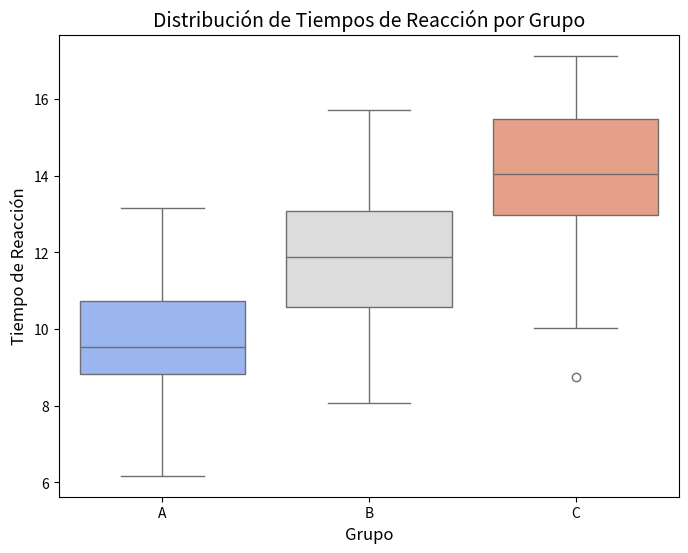
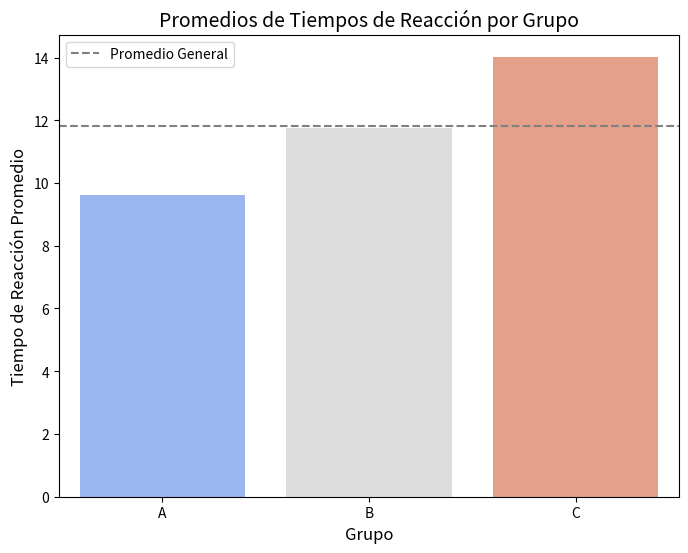

The matplotlib source for these figures, in order:
#Práctico Mejorado: ANOVA Unidireccional
#Contexto:
#Queremos analizar si hay diferencias significativas en los tiempos de reacción de tres grupos de personas sometidas a diferentes estímulos visuales (Grupo A, Grupo B y Grupo C).

#Código Mejorado con Visualizaciones:
#Incluiremos:

#Gráficos de cajas para comparar los datos.
#Visualización de los valores promedio.
#Resultado e interpretación del ANOVA.

import numpy as np
import pandas as pd
import seaborn as sns
import matplotlib.pyplot as plt
from scipy.stats import f_oneway

# Generar datos simulados
np.random.seed(42)
grupo1 = np.random.normal(10, 2, 30)  # Grupo A
grupo2 = np.random.normal(12, 2, 30)  # Grupo B
grupo3 = np.random.normal(14, 2, 30)  # Grupo C

# Crear DataFrame para graficar
data = pd.DataFrame({
    'Grupo': ['A']*30 + ['B']*30 + ['C']*30,
    'Tiempo de Reacción': np.concatenate([grupo1, grupo2, grupo3])
})

# Visualización: Gráfico de cajas (boxplot)
plt.figure(figsize=(8, 6))
sns.boxplot(x='Grupo', y='Tiempo de Reacción', data=data, palette="coolwarm")
plt.title('Distribución de Tiempos de Reacción por Grupo', fontsize=14)
plt.xlabel('Grupo', fontsize=12)
plt.ylabel('Tiempo de Reacción', fontsize=12)
plt.show()

# ANOVA
stat, p = f_oneway(grupo1, grupo2, grupo3)

# Mostrar resultados
print(f"Estadístico F: {stat:.2f}")
print(f"P-valor: {p:.4f}")

if p < 0.05:
    print("Rechazamos la hipótesis nula: hay diferencias significativas entre los grupos.")
else:
    print("No se puede rechazar la hipótesis nula: no hay diferencias significativas entre los grupos.")

# Visualización: Promedios por grupo
promedios = data.groupby('Grupo')['Tiempo de Reacción'].mean().reset_index()
plt.figure(figsize=(8, 6))
sns.barplot(x='Grupo', y='Tiempo de Reacción', data=promedios, palette="coolwarm", ci=None)
plt.title('Promedios de Tiempos de Reacción por Grupo', fontsize=14)
plt.xlabel('Grupo', fontsize=12)
plt.ylabel('Tiempo de Reacción Promedio', fontsize=12)
plt.axhline(y=data['Tiempo de Reacción'].mean(), color='gray', linestyle='--', label='Promedio General')
plt.legend()
plt.show()
